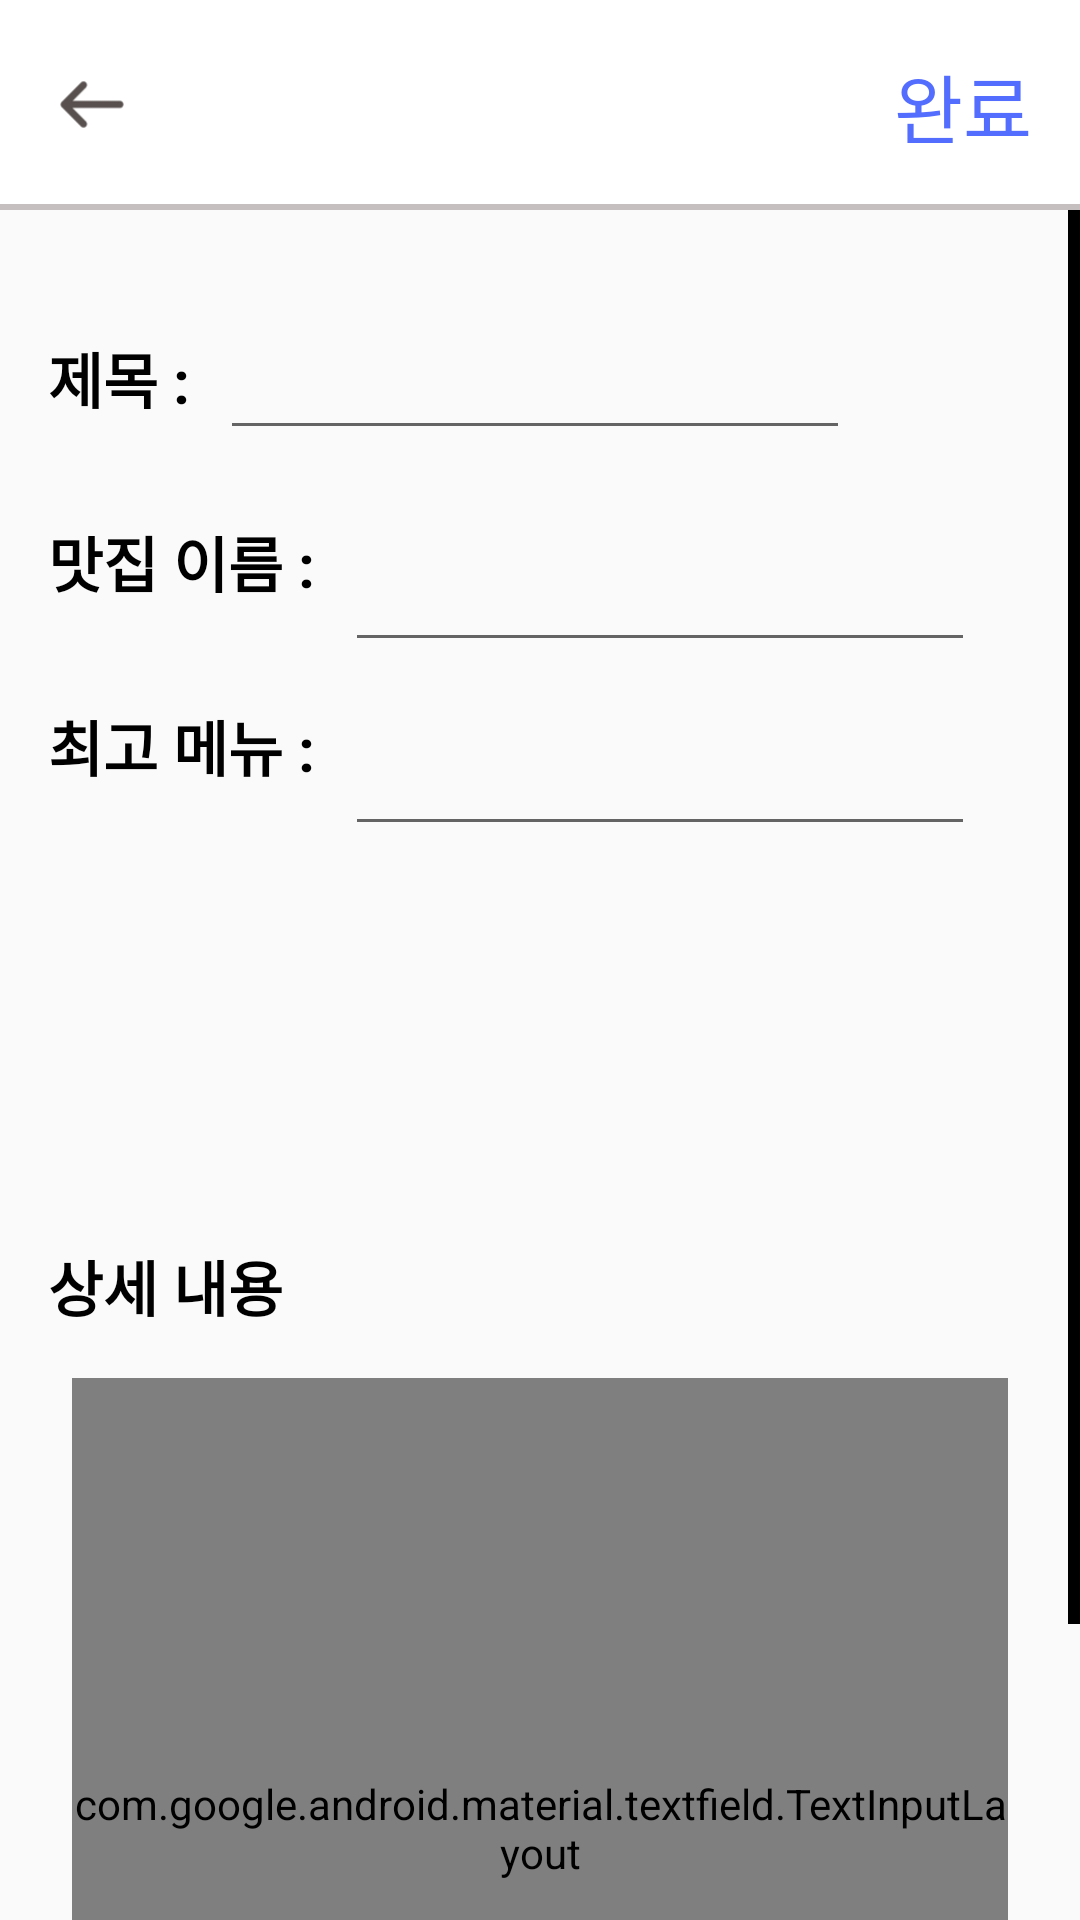

The Android layout XML behind this screen, and the referenced resources:
<!-- AndroidManifest.xml: application theme Theme.AppCompat.Light.NoActionBar -->
<!-- res/layout/act_write_post.xml -->
<?xml version="1.0" encoding="utf-8"?>
<androidx.constraintlayout.widget.ConstraintLayout xmlns:android="http://schemas.android.com/apk/res/android"
    xmlns:tools="http://schemas.android.com/tools"
    android:layout_width="match_parent"
    android:layout_height="match_parent"
    xmlns:app="http://schemas.android.com/apk/res-auto">


    <androidx.constraintlayout.widget.ConstraintLayout
        android:id="@+id/linear_layout_head"
        android:layout_width="match_parent"
        android:layout_height="70dp"
        android:background="@color/white"
        android:gravity="center_horizontal"
        app:layout_constraintTop_toTopOf="parent"
        app:layout_constraintStart_toStartOf="parent">


        <ImageView
            android:id="@+id/btn_back"
            android:layout_width="40dp"
            android:layout_height="40dp"
            android:layout_marginLeft="10dp"
            android:src="@drawable/back_arrow"
            app:layout_constraintLeft_toLeftOf="parent"
            app:layout_constraintTop_toTopOf="parent"
            app:layout_constraintBottom_toBottomOf="parent"/>

        <TextView
            android:id="@+id/tv_top"
            android:layout_width="wrap_content"
            android:layout_height="wrap_content"
            tools:text="작성하기"
            style="@style/CommonTheme20"
            android:layout_marginLeft="20dp"
            app:layout_constraintTop_toTopOf="parent"
            app:layout_constraintBottom_toBottomOf="parent"
            app:layout_constraintLeft_toRightOf="@id/btn_back" />

        <View
            android:layout_width="match_parent"
            android:layout_height="2dp"
            android:background="@color/gray_light"
            app:layout_constraintBottom_toBottomOf="parent"
            app:layout_constraintStart_toStartOf="parent"/>

        <TextView
            android:id="@+id/btn_complete"
            android:layout_width="wrap_content"
            android:layout_height="wrap_content"
            android:layout_marginEnd="16dp"
            android:text="완료"
            android:textColor="#536DFE"
            android:textSize="@dimen/twentyFive"
            app:layout_constraintBottom_toBottomOf="@+id/tv_top"
            app:layout_constraintEnd_toEndOf="parent"
            app:layout_constraintTop_toTopOf="@+id/tv_top" />

    </androidx.constraintlayout.widget.ConstraintLayout>


    <ScrollView
        android:layout_width="match_parent"
        android:layout_height="0dp"
        android:scrollbarAlwaysDrawVerticalTrack="true"
        android:scrollbarThumbVertical="@color/black"
        app:layout_constraintBottom_toBottomOf="parent"
        app:layout_constraintTop_toBottomOf="@id/linear_layout_head"
        app:layout_constraintVertical_bias="1.0"
        tools:layout_editor_absoluteX="-28dp">

        <androidx.constraintlayout.widget.ConstraintLayout
            android:layout_width="match_parent"
            android:layout_height="match_parent">

    <TextView
        android:id="@+id/tv_des_title"
        android:layout_width="wrap_content"
        android:layout_height="wrap_content"
        android:layout_marginStart="16dp"
        android:text="제목 :"
        android:textColor="#000000"
        android:textSize="20sp"
        android:textStyle="bold"
        app:layout_constraintStart_toStartOf="parent"
        app:layout_constraintTop_toTopOf="@id/et_title"
        app:layout_constraintBottom_toBottomOf="@id/et_title"/>

    <EditText
        android:id="@+id/et_title"
        android:layout_width="wrap_content"
        android:layout_height="wrap_content"
        android:ems="10"
        android:inputType="textPersonName"
        android:minHeight="48dp"
        android:layout_marginLeft="@dimen/ten"
        android:layout_marginTop="32dp"
        app:layout_constraintTop_toTopOf="parent"
    app:layout_constraintLeft_toRightOf="@id/tv_des_title"/>

    <TextView
        android:id="@+id/tv_store_name"
        android:layout_width="wrap_content"
        android:layout_height="wrap_content"
        android:layout_marginStart="16dp"
        android:layout_marginTop="32dp"
        android:text="맛집 이름 :"
        android:textColor="#000000"
        android:textSize="20sp"
        android:textStyle="bold"
        app:layout_constraintStart_toStartOf="parent"
        app:layout_constraintTop_toBottomOf="@+id/tv_des_title" />

    <EditText
        android:id="@+id/et_store_name"
        android:layout_width="wrap_content"
        android:layout_height="wrap_content"
        android:ems="10"
        android:inputType="textPersonName"
        android:minHeight="48dp"
        android:layout_marginLeft="@dimen/ten"
        app:layout_constraintTop_toTopOf="@id/tv_store_name"
        app:layout_constraintLeft_toRightOf="@id/tv_store_name"/>


    <TextView
        android:id="@+id/tv_menu"
        android:layout_width="wrap_content"
        android:layout_height="wrap_content"
        android:layout_marginStart="16dp"
        android:layout_marginTop="32dp"
        android:text="최고 메뉴 :"
        android:textColor="#000000"
        android:textSize="20sp"
        android:textStyle="bold"
        app:layout_constraintStart_toStartOf="parent"
        app:layout_constraintTop_toBottomOf="@+id/tv_store_name" />

    <EditText
        android:id="@+id/et_menu"
        android:layout_width="wrap_content"
        android:layout_height="wrap_content"
        android:ems="10"
        android:inputType="textPersonName"
        android:minHeight="48dp"
        android:layout_marginLeft="@dimen/ten"
        app:layout_constraintTop_toTopOf="@id/tv_menu"
        app:layout_constraintLeft_toRightOf="@id/tv_menu"/>



    <TextView
        android:id="@+id/tv_des_content"
        android:layout_width="wrap_content"
        android:layout_height="wrap_content"
        android:layout_marginTop="32dp"
        android:text="상세 내용"
        android:textColor="#000000"
        android:textSize="20sp"
        android:textStyle="bold"
        app:layout_constraintStart_toStartOf="@+id/tv_des_title"
        app:layout_constraintTop_toBottomOf="@+id/rv_images" />

    <com.google.android.material.textfield.TextInputLayout
        style="@style/Widget.MaterialComponents.TextInputLayout.OutlinedBox"
        android:layout_width="0dp"
        android:layout_height="300dp"
        android:id="@+id/textInput"
        android:layout_marginTop="16dp"
        android:layout_marginEnd="24dp"
        android:layout_marginStart="24dp"
        android:layout_marginBottom="16dp"
        android:hint="내용을 입력 해주세요"
        app:layout_constraintTop_toBottomOf="@id/tv_des_content"
        app:layout_constraintStart_toStartOf="parent"
        app:layout_constraintEnd_toEndOf="parent">

        <com.google.android.material.textfield.TextInputEditText
            android:id="@+id/et_content"
            android:layout_width="match_parent"
            android:layout_height="wrap_content"
            android:background="@null"
            android:gravity="top|left"
            android:inputType="textMultiLine"
            android:lines="10"
            android:maxLength="100"
            android:maxLines="10"
            android:overScrollMode="always"
            android:scrollbarStyle="insideInset"
            android:scrollbars="vertical"
            android:scrollHorizontally="false"
            android:textAppearance="?android:attr/textAppearanceMedium"
            android:textColor="#000"
            android:textSize="18sp" />

    </com.google.android.material.textfield.TextInputLayout>


            <androidx.constraintlayout.utils.widget.ImageFilterView
                android:layout_width="90dp"
                android:layout_height="100dp"
                android:id="@+id/iv_pick_image"
                android:src="@drawable/ic_baseline_picture_in_picture_24"
                app:layout_constraintLeft_toLeftOf="@id/tv_menu"
                app:layout_constraintTop_toBottomOf="@id/et_menu"/>

         <androidx.recyclerview.widget.RecyclerView
             android:layout_width="0dp"
             android:layout_height="100dp"
             android:id="@+id/rv_images"
             app:layout_constraintTop_toBottomOf="@id/et_menu"
             app:layout_constraintLeft_toRightOf="@id/iv_pick_image"
             app:layout_constraintRight_toRightOf="parent"/>

        </androidx.constraintlayout.widget.ConstraintLayout>
    </ScrollView>
</androidx.constraintlayout.widget.ConstraintLayout>
<!-- resources referenced by this layout -->
<resources>
  <color name="black">#FF000000</color>
  <color name="gray_light">#C5BFBF</color>
  <color name="white">#FFFFFFFF</color>
  <dimen name="ten">10sp</dimen>
  <dimen name="twentyFive">25dp</dimen>
  <!-- drawable back_arrow: png bitmap (drawable, 2253 bytes) -->
  <style name="CommonTheme20">
          <item name="android:textSize">    20sp</item>
          <item name="android:textColor">     @color/black</item>
          <item name="android:gravity"> center</item>
          <item name="android:layout_gravity"> center</item>
      </style>
</resources>
